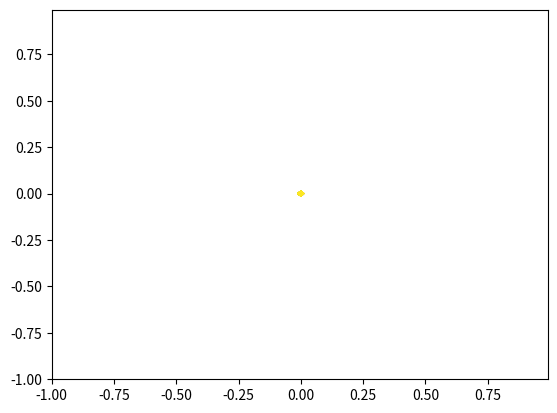

The matplotlib source for this figure:

import numpy as np
import matplotlib
import matplotlib.pyplot as plt
import matplotlib.cm as cm
import matplotlib.mlab as mlab

matplotlib.rcParams['xtick.direction'] = 'out'
matplotlib.rcParams['ytick.direction'] = 'out'

delta = 0.01
fx = np.arange(-1.0, 1.0, delta)
fy = np.arange(-1.0, 1.0, delta)
X, Y = np.meshgrid(fx, fy)

G = 6.67*10e-11
r = 1
M_S = 1.99*10e30
M_E = 5.97*10e24
pi_S = M_S/(M_S + M_E)
pi_E = M_E/(M_S + M_E)

fig, ax = plt.subplots(1,1)

def potential(x,y):
    D_S = M_S/np.sqrt((x + pi_E*r)**2 + y**2)
    D_E = M_E/np.sqrt((x - pi_S*r)**2 + y**2)
    return -G*(D_S + D_E)

Z = potential(X,Y)
CS = ax.contour(X, Y, Z, levels=500)
plt.show()
